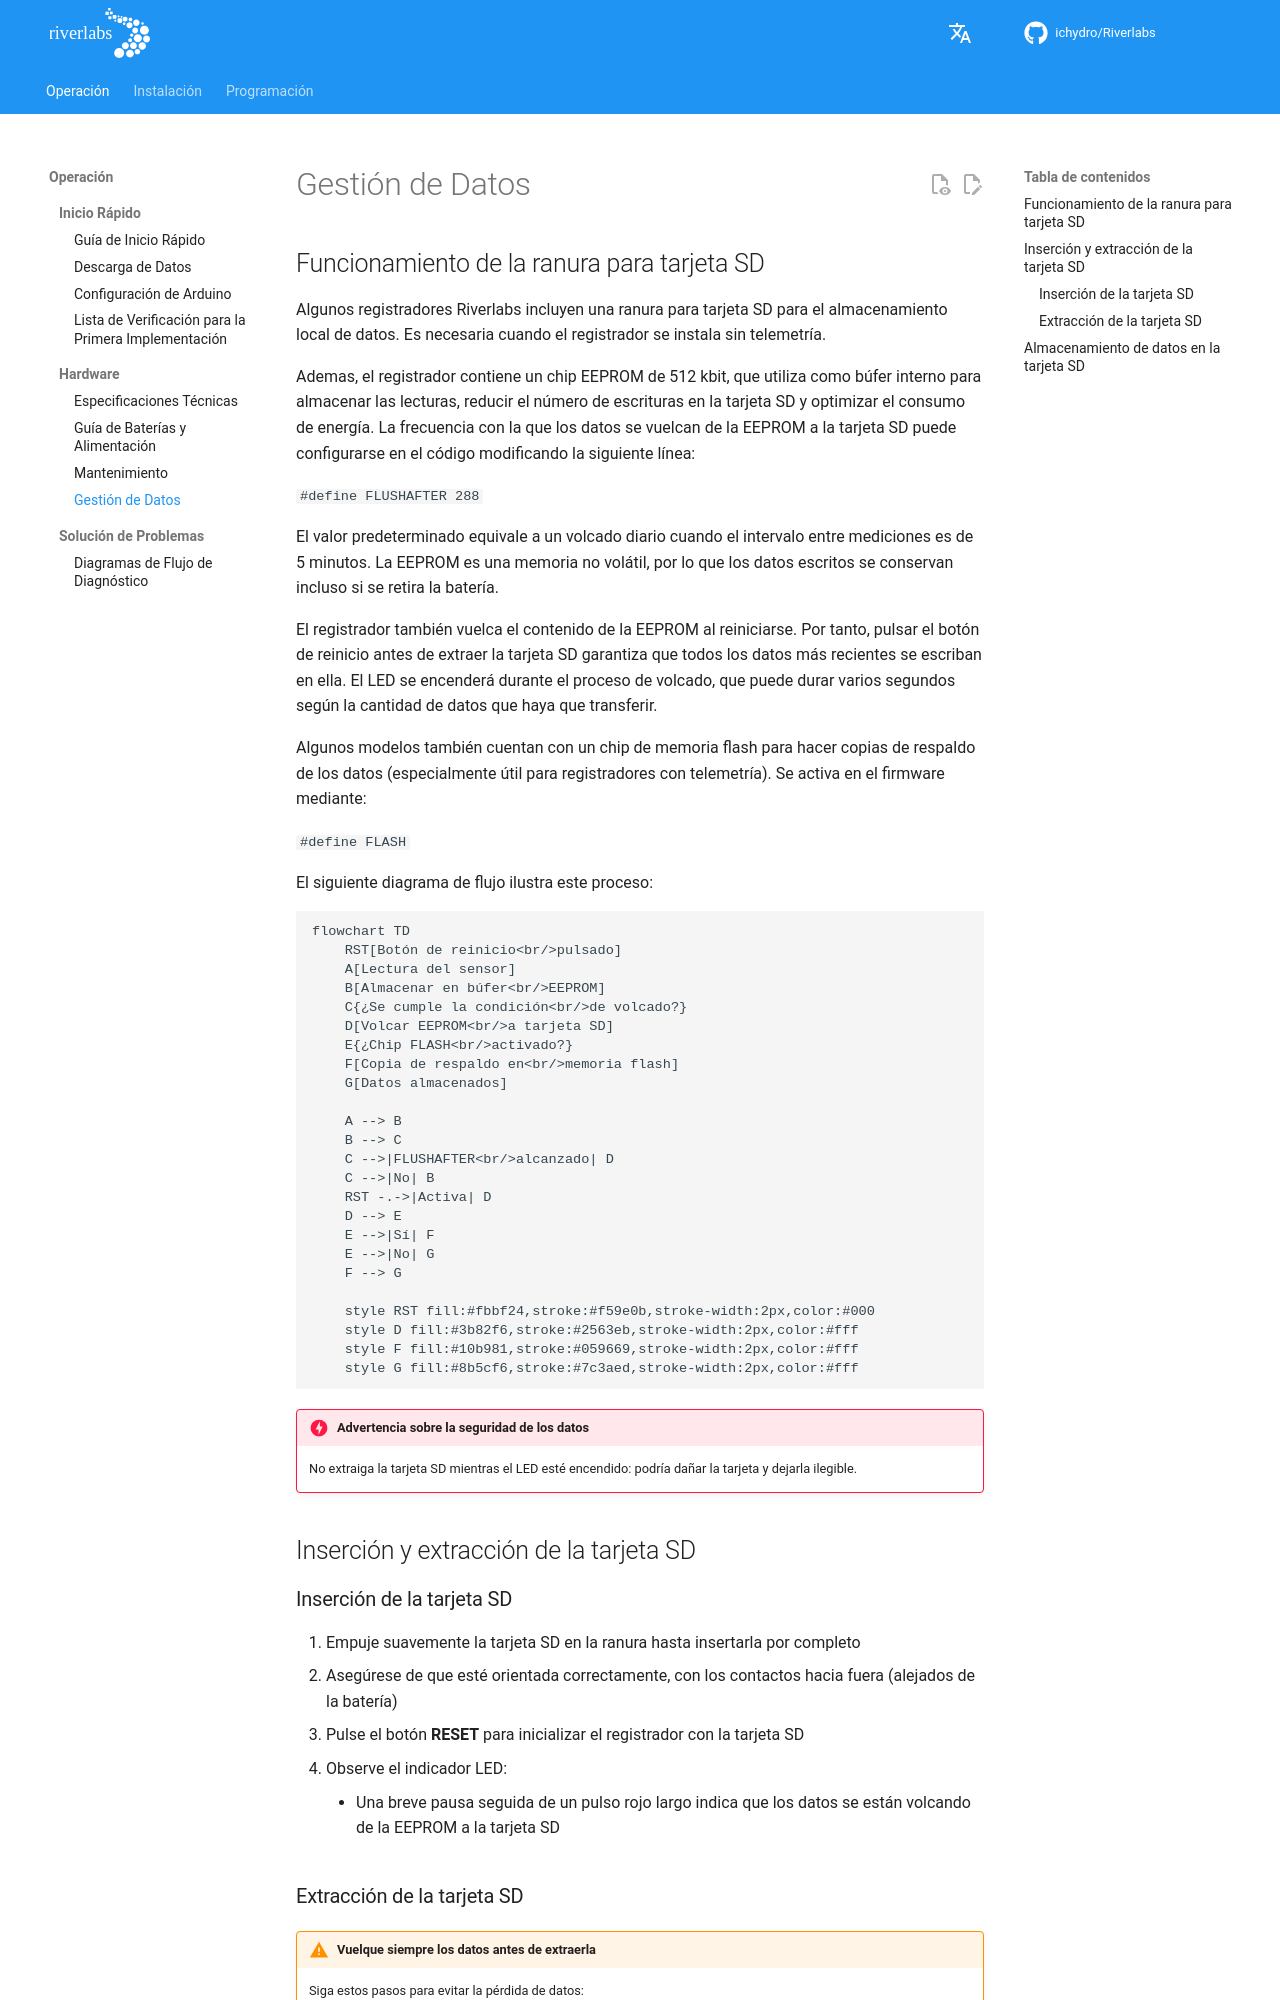

repository: ICHydro/Riverlabs · page: es/operation/hardware/data-handling/index.html · generator: mkdocs

## Funcionamiento de la ranura para tarjeta SD

Algunos registradores Riverlabs incluyen una ranura para tarjeta SD para el almacenamiento local de datos. Es necesaria cuando el registrador se instala sin telemetría.

Ademas, el registrador contiene un chip EEPROM de 512 kbit, que utiliza como búfer interno para almacenar las lecturas, reducir el número de escrituras en la tarjeta SD y optimizar el consumo de energía. La frecuencia con la que los datos se vuelcan de la EEPROM a la tarjeta SD puede configurarse en el código modificando la siguiente línea:

`#define FLUSHAFTER 288`

El valor predeterminado equivale a un volcado diario cuando el intervalo entre mediciones es de 5 minutos. La EEPROM es una memoria no volátil, por lo que los datos escritos se conservan incluso si se retira la batería.

El registrador también vuelca el contenido de la EEPROM al reiniciarse. Por tanto, pulsar el botón de reinicio antes de extraer la tarjeta SD garantiza que todos los datos más recientes se escriban en ella. El LED se encenderá durante el proceso de volcado, que puede durar varios segundos según la cantidad de datos que haya que transferir.

Algunos modelos también cuentan con un chip de memoria flash para hacer copias de respaldo de los datos (especialmente útil para registradores con telemetría). Se activa en el firmware mediante:

`#define FLASH`

El siguiente diagrama de flujo ilustra este proceso:

```mermaid
flowchart TD
    RST[Botón de reinicio<br/>pulsado]
    A[Lectura del sensor]
    B[Almacenar en búfer<br/>EEPROM]
    C{¿Se cumple la condición<br/>de volcado?}
    D[Volcar EEPROM<br/>a tarjeta SD]
    E{¿Chip FLASH<br/>activado?}
    F[Copia de respaldo en<br/>memoria flash]
    G[Datos almacenados]
    
    A --> B
    B --> C
    C -->|FLUSHAFTER<br/>alcanzado| D
    C -->|No| B
    RST -.->|Activa| D
    D --> E
    E -->|Sí| F
    E -->|No| G
    F --> G
    
    style RST fill:#fbbf24,stroke:#f59e0b,stroke-width:2px,color:#000
    style D fill:#3b82f6,stroke:#2563eb,stroke-width:2px,color:#fff
    style F fill:#10b981,stroke:#059669,stroke-width:2px,color:#fff
    style G fill:#8b5cf6,stroke:#7c3aed,stroke-width:2px,color:#fff
```

!!! danger "Advertencia sobre la seguridad de los datos"
    No extraiga la tarjeta SD mientras el LED esté encendido: podría dañar la tarjeta y dejarla ilegible.

## Inserción y extracción de la tarjeta SD

### Inserción de la tarjeta SD

1. Empuje suavemente la tarjeta SD en la ranura hasta insertarla por completo
2. Asegúrese de que esté orientada correctamente, con los contactos hacia fuera (alejados de la batería)
3. Pulse el botón **RESET** para inicializar el registrador con la tarjeta SD
4. Observe el indicador LED:
    - Una breve pausa seguida de un pulso rojo largo indica que los datos se están volcando de la EEPROM a la tarjeta SD
